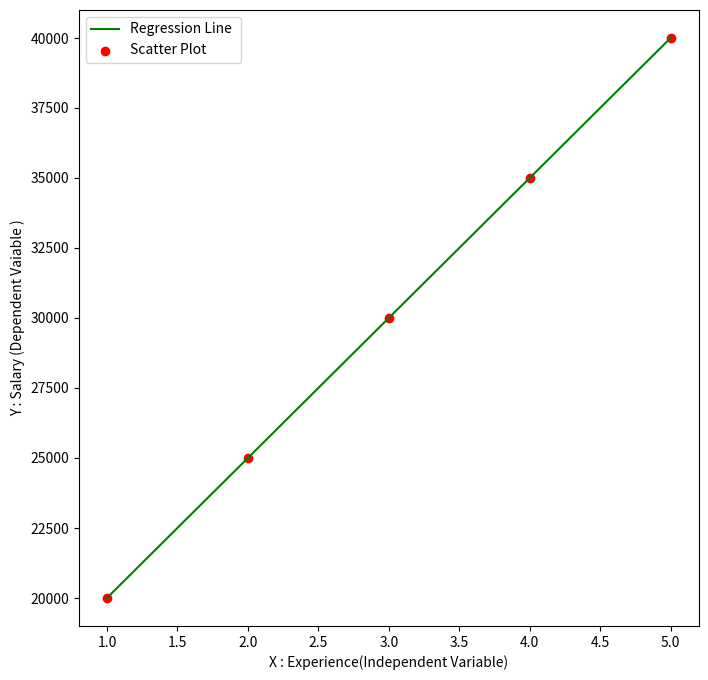

Python code for this plot:
import matplotlib.pyplot as plt
def mean(X):
    Sum=0
    for i in X:
        Sum+=i
    X_Bar=Sum/len(X)
    return X_Bar

def CalculationM(X,Y,X_Bar,Y_Bar):
    Sum_X_Y_Bar=0
    Sum_X_dev=0

    for i,j in zip(X,Y):
        dev_X=i-X_Bar
        dev_X_Y=dev_X*(j-Y_Bar)
        Sum_X_Y_Bar +=dev_X_Y
        Square=(dev_X)**2
        Sum_X_dev +=Square

    m=Sum_X_Y_Bar/Sum_X_dev
    return m

def CalculateIntercept(m,X_Bar,Y_Bar):
    C=Y_Bar-m*X_Bar
    return C

def CalculateEquation(m,C):
    m=str(m)
    C=str(C)
    Equation=""
    Equation="Y"+"="+m+"X"+"+"+C
    return Equation

def CalculatePrediction(m,C,X):
    y_pred=m*X+C
    return y_pred
    
def main():
    Experience=[1,2,3,4,5]
    Salary=[20000,25000,30000,35000,40000]

    X_Bar=mean(Experience)
    Y_Bar=mean(Salary)

    print("Mean of X: ",X_Bar)
    print("Mean of Y: ",Y_Bar)

    Slope=CalculationM(Experience,Salary,X_Bar,Y_Bar)
    print("Slope (m) : ",Slope)

    Intercept=CalculateIntercept(Slope,X_Bar,Y_Bar)
    print("Intercept (C) : ",Intercept)
    
    Regression_Equation=CalculateEquation(Slope,Intercept)
    print("Regression Equation : \n",Regression_Equation)

    Predicted_Value=CalculatePrediction(Slope,Intercept,X=6)
    print(f"Predicted Y for X=6 : ",Predicted_Value)
   
    plt.figure(figsize=(8,8))
    plt.plot(Experience,Salary,color="g",label='Regression Line ')
    plt.scatter(Experience,Salary,color="r",label="Scatter Plot")
    plt.xlabel("X : Experience(Independent Variable)")
    plt.ylabel("Y : Salary (Dependent Vaiable )")
    plt.legend()
    plt.show()

if __name__=="__main__":
    main()
